Run: headless pygame with SDL's dummy video driver; simulated clock (each Clock.tick advances the game by its frame time, no real sleeping); random seed 0; keys injected as events and as key.get_pressed() state; no mouse input.
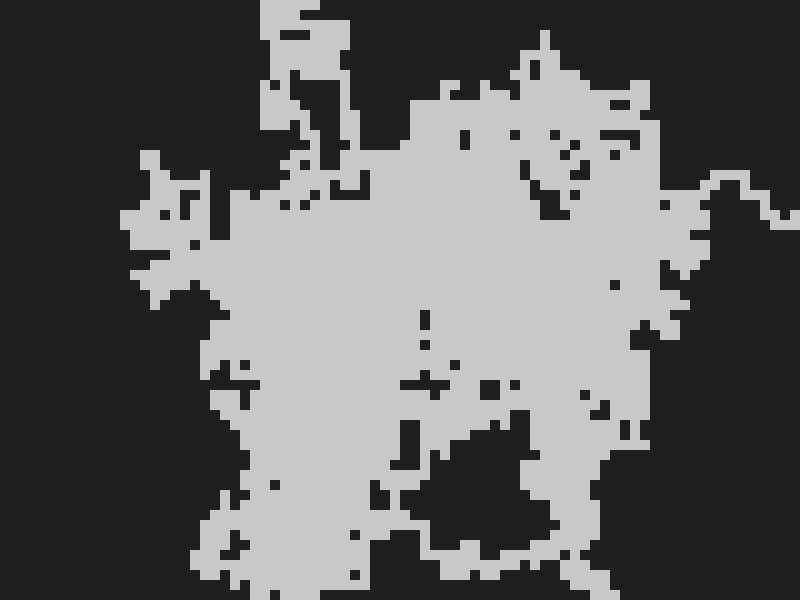
Frame 1 of 4 · flips 1–60 · no input
Frame 2 of 4 · flips 61–180 · tapped SPACE, RETURN · held RIGHT (→), D · screen unchanged from frame 1, image omitted
Frame 3 of 4 · flips 181–300 · held DOWN (↓), S · screen unchanged from frame 2, image omitted
Frame 4 of 4 · flips 301–420 · held LEFT (←), A, UP (↑), W · screen unchanged from frame 3, image omitted

The pygame program that drew these frames:

import pygame
import random
from collections import deque

# --- Config ---
WIDTH, HEIGHT = 800, 600
TILE_SIZE = 10
GRID_WIDTH = WIDTH // TILE_SIZE
GRID_HEIGHT = HEIGHT // TILE_SIZE

WALL = 1
FLOOR = 0

TARGET_FLOOR_PERCENT = 0.4
NUM_DRUNKARDS = 5  # Number of drunkards walking at once

DIRECTIONS = [(0, -1), (0, 1), (-1, 0), (1, 0)]

pygame.init()
screen = pygame.display.set_mode((WIDTH, HEIGHT))
pygame.display.set_caption("Drunkard's Walk Cave with Connectivity Check")

COLOR_WALL = (30, 30, 30)
COLOR_FLOOR = (200, 200, 200)
COLOR_CONNECTED = (150, 220, 150)  # Optional: color connected area differently

grid = [[WALL for _ in range(GRID_WIDTH)] for _ in range(GRID_HEIGHT)]

def in_bounds(x, y):
    return 0 <= x < GRID_WIDTH and 0 <= y < GRID_HEIGHT

def drunkards_walk():
    # Start drunkards near center, slightly randomized positions
    drunkards = [
        (GRID_WIDTH // 2 + random.randint(-3, 3), GRID_HEIGHT // 2 + random.randint(-3, 3))
        for _ in range(NUM_DRUNKARDS)
    ]
    carved = 0
    target = int(GRID_WIDTH * GRID_HEIGHT * TARGET_FLOOR_PERCENT)

    # Carve starting positions
    for x, y in drunkards:
        if in_bounds(x, y) and grid[y][x] == WALL:
            grid[y][x] = FLOOR
            carved += 1

    while carved < target:
        for i in range(NUM_DRUNKARDS):
            x, y = drunkards[i]
            dx, dy = random.choice(DIRECTIONS)
            nx, ny = x + dx, y + dy
            if in_bounds(nx, ny):
                if grid[ny][nx] == WALL:
                    grid[ny][nx] = FLOOR
                    carved += 1
                drunkards[i] = (nx, ny)
            else:
                # Teleport drunkard back near center if out of bounds
                drunkards[i] = (GRID_WIDTH // 2 + random.randint(-3,3), GRID_HEIGHT // 2 + random.randint(-3,3))

def flood_fill(start_x, start_y):
    visited = set()
    queue = deque([(start_x, start_y)])
    visited.add((start_x, start_y))

    while queue:
        x, y = queue.popleft()
        for dx, dy in DIRECTIONS:
            nx, ny = x + dx, y + dy
            if in_bounds(nx, ny) and (nx, ny) not in visited and grid[ny][nx] == FLOOR:
                visited.add((nx, ny))
                queue.append((nx, ny))
    return visited

def connectivity_check():
    # Find any floor tile to start flood fill
    start = None
    for y in range(GRID_HEIGHT):
        for x in range(GRID_WIDTH):
            if grid[y][x] == FLOOR:
                start = (x, y)
                break
        if start:
            break

    if not start:
        return  # no floor carved yet

    connected_region = flood_fill(*start)

    # Convert all floors not connected to the main region back to walls
    disconnected = 0
    for y in range(GRID_HEIGHT):
        for x in range(GRID_WIDTH):
            if grid[y][x] == FLOOR and (x, y) not in connected_region:
                grid[y][x] = WALL
                disconnected += 1

    print(f"Removed {disconnected} disconnected floor tiles.")

    # If there are disconnected regions, try to connect them
    # Simple approach: find walls adjacent to both connected and disconnected regions and carve a tunnel
    while True:
        disconnected_tiles = [
            (x, y) for y in range(GRID_HEIGHT) for x in range(GRID_WIDTH)
            if grid[y][x] == WALL and any(
                in_bounds(x + dx, y + dy) and grid[y + dy][x + dx] == FLOOR and (x + dx, y + dy) in connected_region
                for dx, dy in DIRECTIONS)
            and any(
                in_bounds(x + dx, y + dy) and grid[y + dy][x + dx] == FLOOR and (x + dx, y + dy) not in connected_region
                for dx, dy in DIRECTIONS)
        ]

        if not disconnected_tiles:
            break  # no tiles to connect

        # Carve walls that bridge connected and disconnected floors
        for x, y in disconnected_tiles:
            grid[y][x] = FLOOR

        # Update connected region with flood fill again
        connected_region = flood_fill(*start)

def draw():
    for y in range(GRID_HEIGHT):
        for x in range(GRID_WIDTH):
            rect = pygame.Rect(x * TILE_SIZE, y * TILE_SIZE, TILE_SIZE, TILE_SIZE)
            color = COLOR_FLOOR if grid[y][x] == FLOOR else COLOR_WALL
            pygame.draw.rect(screen, color, rect)

def main():
    clock = pygame.time.Clock()
    drunkards_walk()
    connectivity_check()

    running = True
    while running:
        for event in pygame.event.get():
            if event.type == pygame.QUIT:
                running = False

        screen.fill((0, 0, 0))
        draw()
        pygame.display.flip()
        clock.tick(60)

    pygame.quit()

if __name__ == "__main__":
    main()
